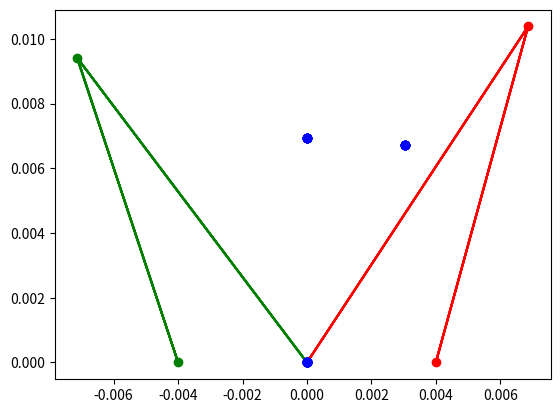

Generate this figure with matplotlib: (Note: this script raises an exception after producing the figure.)
import numpy as np
import matplotlib.pyplot as plt 
from matplotlib.animation import ArtistAnimation
from scipy.integrate import odeint

t = np.arange(10 ** (-7), 10 ** (-6), 10 ** (-7))

def move_func(s, t):
    (x1, v_x1, y1, v_y1,
    x2, v_x2, y2, v_y2,
    x3, v_x3, y3, v_y3) = s
    
    dxdt1 = v_x1
    dv_xdt1 = (k * q1 * q2 / m1 * (x1 - x2) / ((x1 - x2) ** 2 + (y1 - y2) ** 2) ** 1.5
               + k * q1 * q3 / m1 * (x1 - x3) / ((x1 - x3) ** 2 + (y1 - y3) ** 2) ** 1.5)
         
    dydt1 = v_y1
    dv_ydt1 = (k * q1 * q2 / m1 * (y1 - y2) / ((x1 - x2) ** 2 + (y1 - y2) ** 2) ** 1.5
               + k * q1 * q3 / m1 * (y1 - y3) / ((x1 - x3) ** 2 + (y1 - y3) ** 2) ** 1.5)
         
    dxdt2 = v_x2
    dv_xdt2 = (k * q2 * q1 / m2 * (x2 - x1) / ((x1 - x2) ** 2 + (y1 - y2) ** 2) ** 1.5
               + k * q2 * q3 / m2 * (x2 - x3) / ((x2 - x3) ** 2 + (y2 - y3) ** 2) ** 1.5)
    
    dydt2 = v_y2
    dv_ydt2 = (k * q2 * q1 / m2 * (y2 - y1) / ((x1 - x2) ** 2 + (y1 - y2) ** 2) ** 1.5
              + k * q2 * q3 / m1 * (y2 - y3) / ((x2 - x3) ** 2 + (y2 - y3) ** 2) ** 1.5)
        
    dxdt3 = v_x3
    dv_xdt3 = (k * q3 * q1 / m3 * (x3 - x1) / ((x3 - x1) ** 2 + (y3 - y1) ** 2) ** 1.5
              + k * q2 * q3 / m3 * (x3 - x2) / ((x2 - x3) ** 2 + (y2 - y3) ** 2) ** 1.5)
    
    dydt3 = v_y3
    dv_ydt3 = (k * q3 * q1 / m3 * (y3 - y1) / ((x3 - x1) ** 2 + (y3 - y1) ** 2) ** 1.5
              + k * q2 * q3 / m3 * (y2 - y3) / ((x2 - x3) ** 2 + (y2 - y3) ** 2) ** 1.5)
    
    return (dxdt1, dv_xdt1, dydt1, dv_ydt1,
            dxdt2, dv_xdt2, dydt2, dv_ydt2,
            dxdt3, dv_xdt3, dydt3, dv_ydt3)
    
k = 9 * 10 ** 9
q1 = 10 ** (-14)
q2 = 10 ** (-14)
q3 = - 10 ** (-14)
m1 = 9 * 10 ** (-31)
m2 = 9 * 10 ** (-31)
m3 = 9 * 10 ** (-31)

x10 = 4 * 10 ** (-3)
v_x10 = 10 ** 6
y10 = 0
v_y10 = 0

x20 = - 4 * 10 ** (-3)
v_x20 = 10 ** 6 
y20 = 0
v_y20 = 0

x30 = 0
v_x30 = 0
y30 = 4 * 3 ** 0.5 * 10 ** (-3)
v_y30 = 10 ** 6

s0 = (x10, v_x10, y10, v_y10,
      x20, v_x20, y20, v_y20,
      x30, v_x30, y30, v_y30)

sol = odeint(move_func, s0, t)

fig = plt.figure()
bodies = []

for i in range(len(t)):
    body1, = plt.plot(sol[:i, 0], sol[:i, 2], '-', color='r')
    body1_line, = plt.plot(sol[i, 0], sol[i, 2], 'o', color='r')
    
    body2, = plt.plot(sol[:i, 4], sol[:i, 6], '-', color='g')
    body2_line, = plt.plot(sol[i, 4], sol[i, 6], 'o', color='g')
    
    body3, = plt.plot(sol[:i, 8], sol[:i, 10], 'o', color='b')
    body3_line, = plt.plot(sol[i, 8], sol[i, 10], 'o', color='b')
    
    bodies.append([body1, body1_line, body2, body2_line, body3, body3_line])
    
ani = ArtistAnimation(fig, bodies, interval=50)
plt.axis('axis')
ani.save('ani.gif')    
    
    

            